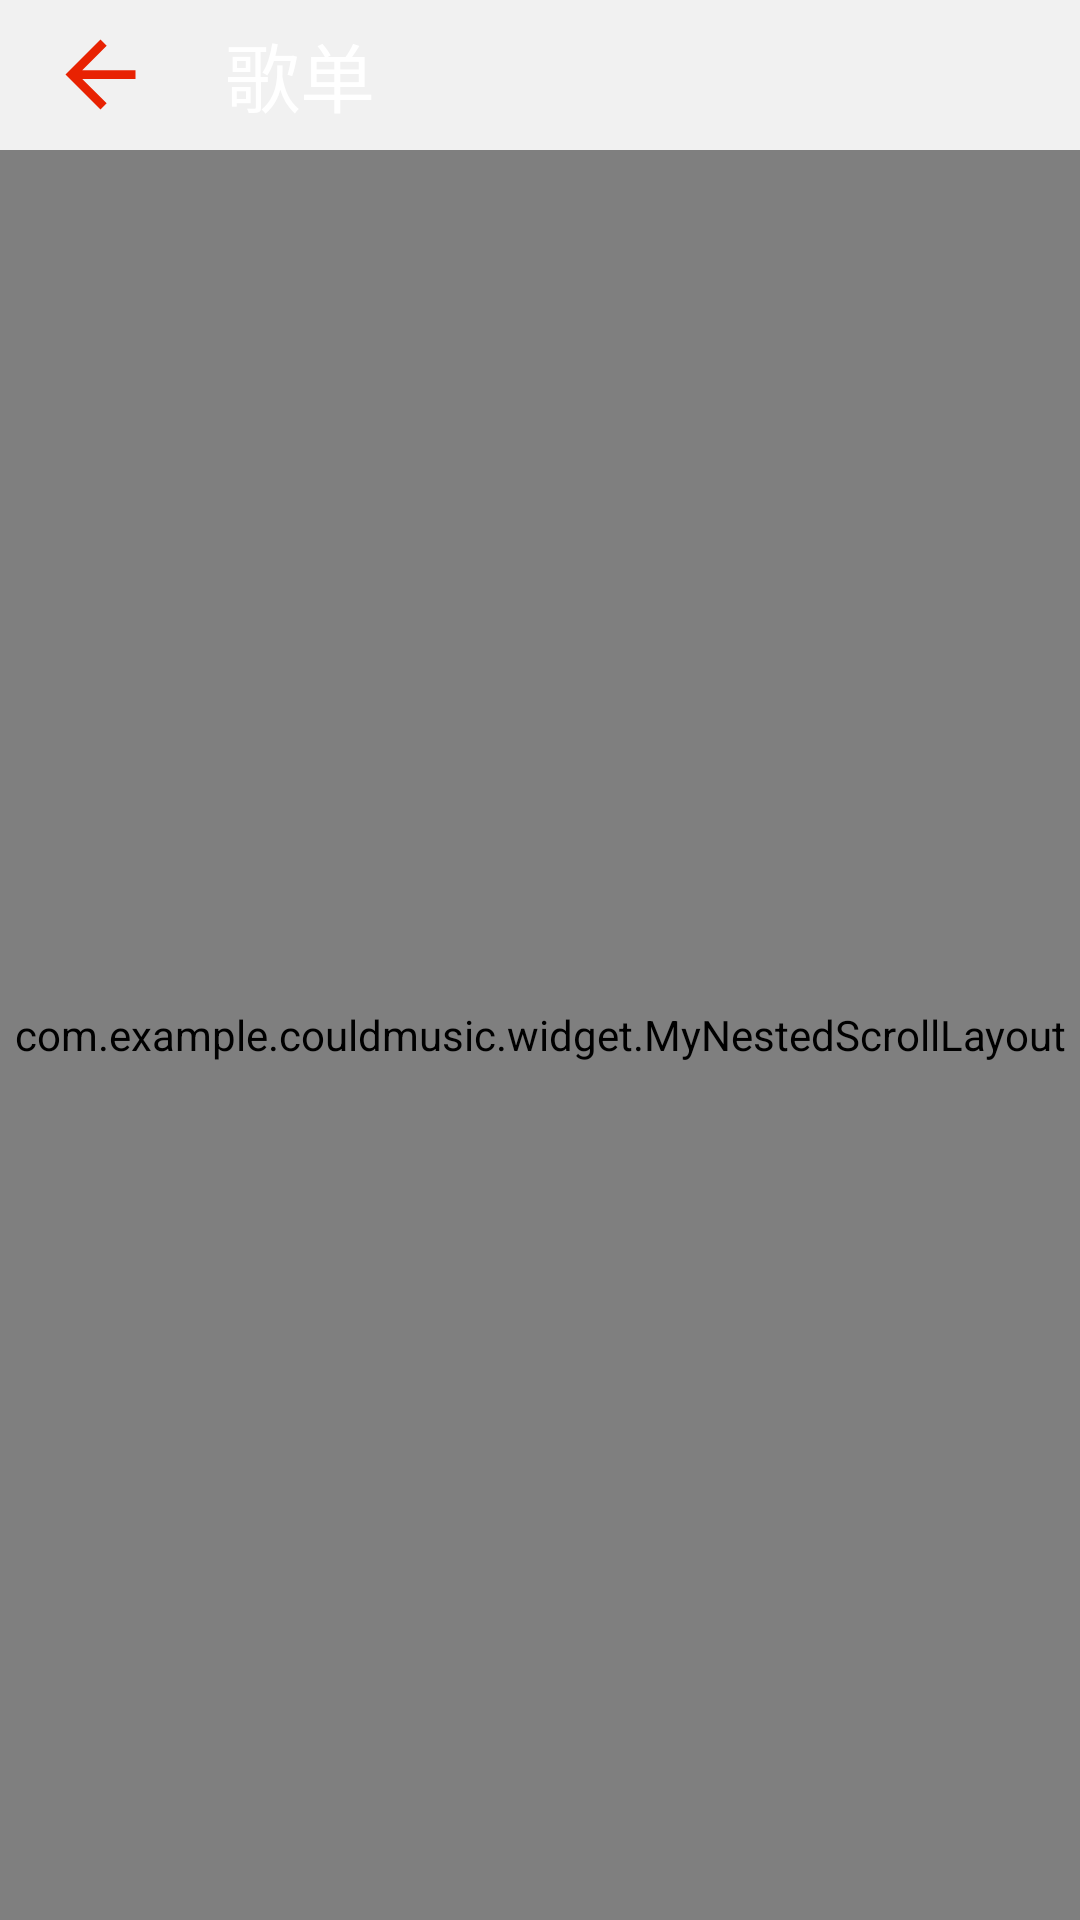

Android layout source for this screen:
<!-- AndroidManifest.xml: application theme Theme.CouldMusic -->
<!-- res/layout/fragment_play_list.xml -->
<?xml version="1.0" encoding="utf-8"?>
<LinearLayout xmlns:android="http://schemas.android.com/apk/res/android"
    android:orientation="vertical"
    android:id="@+id/fragment_play_list"
    xmlns:app="http://schemas.android.com/apk/res-auto"
    android:layout_width="match_parent"
    android:layout_height="match_parent"
    android:background="@color/background_gray">

    <com.example.couldmusic.widget.StatusBar
        android:layout_width="match_parent"
        android:layout_height="0dp"
        app:layout_constraintTop_toTopOf="parent"
        android:background="@color/NULL"/>

    <androidx.appcompat.widget.Toolbar
        android:layout_width="match_parent"
        android:layout_height="50dp"
        android:background="@color/NULL">

        <Button
            android:id="@+id/fragment_play_list_back_button"
            android:layout_width="35dp"
            android:layout_height="35dp"
            android:background="@drawable/ic_baseline_arrow_back_24"/>

        <TextView
            android:id="@+id/fragment_play_list_bar_name"
            android:layout_width="match_parent"
            android:layout_height="wrap_content"
            android:layout_gravity="center_vertical"
            android:text="@string/list"
            android:textSize="25sp"
            android:textColor="@color/white"
            android:layout_marginStart="40dp"/>


    </androidx.appcompat.widget.Toolbar>


    <com.example.couldmusic.widget.MyNestedScrollLayout
        android:layout_width="match_parent"
        android:layout_height="0dp"
        android:layout_weight="1"
        android:overScrollMode="never">

        <LinearLayout
            android:id="@+id/fragment_play_list_background"
            android:orientation="vertical"
            android:layout_width="match_parent"
            android:layout_height="match_parent">

            <androidx.constraintlayout.widget.ConstraintLayout
                android:layout_width="match_parent"
                android:layout_height="175dp"
                android:layout_weight="1">

                <com.example.couldmusic.widget.ListCover
                    android:id="@+id/fragment_play_list_list_cover"
                    android:layout_width="0dp"
                    android:layout_height="136dp"
                    app:layout_constraintHorizontal_weight="1"
                    app:layout_constraintTop_toTopOf="parent"
                    app:layout_constraintLeft_toLeftOf="parent"
                    android:layout_margin="15dp"/>

                <TextView
                    android:id="@+id/fragment_play_list_name"
                    android:layout_width="200dp"
                    android:layout_height="wrap_content"
                    app:layout_constraintLeft_toRightOf="@id/fragment_play_list_list_cover"
                    app:layout_constraintTop_toTopOf="parent"
                    android:layout_marginTop="28dp"
                    android:layout_marginStart="10dp"
                    android:ellipsize="end"
                    android:lines="2"
                    android:textSize="18sp"
                    android:textColor="@color/white"/>

                <de.hdodenhof.circleimageview.CircleImageView
                    android:id="@+id/fragment_play_list_creator_image"
                    android:layout_width="20dp"
                    android:layout_height="20dp"
                    android:layout_marginStart="10dp"
                    android:layout_marginTop="25dp"
                    app:layout_constraintLeft_toRightOf="@id/fragment_play_list_list_cover"
                    app:layout_constraintTop_toBottomOf="@id/fragment_play_list_name"/>

                <TextView
                    android:id="@+id/fragment_play_list_creator_name"
                    android:layout_width="150dp"
                    android:layout_height="wrap_content"
                    android:lines="1"
                    android:ellipsize="end"
                    android:textSize="12sp"
                    android:textColor="@color/white"
                    android:layout_marginTop="30dp"
                    android:layout_marginStart="5dp"
                    app:layout_constraintTop_toBottomOf="@id/fragment_play_list_name"
                    app:layout_constraintLeft_toRightOf="@id/fragment_play_list_creator_image"/>



            </androidx.constraintlayout.widget.ConstraintLayout>

            <androidx.recyclerview.widget.RecyclerView
                android:id="@+id/fragment_play_list_recycler"
                android:layout_width="match_parent"
                android:layout_height="0dp"
                android:layout_weight="1"
                android:background="@color/white"
                android:overScrollMode="never"/>


        </LinearLayout>

    </com.example.couldmusic.widget.MyNestedScrollLayout>

</LinearLayout>
<!-- resources referenced by this layout -->
<resources>
  <color name="NULL">#00FFFFFF</color>
  <color name="background_gray">#F1F1F1</color>
  <color name="white">#FFFFFFFF</color>
  <!-- drawable ic_baseline_arrow_back_24 (drawable) -->
  <vector android:height="24dp" android:tint="#E82202"
      android:viewportHeight="24" android:viewportWidth="24"
      android:width="24dp" xmlns:android="http://schemas.android.com/apk/res/android">
      <path android:fillColor="@android:color/white" android:pathData="M20,11H7.83l5.59,-5.59L12,4l-8,8 8,8 1.41,-1.41L7.83,13H20v-2z"/>
  </vector>
  <string name="list">歌单</string>
  <style name="Theme.CouldMusic" parent="Theme.MaterialComponents.DayNight.NoActionBar.Bridge">
          
          <item name="colorPrimary">@color/purple_500</item>
          <item name="colorPrimaryVariant">@color/purple_700</item>
          <item name="colorOnPrimary">@color/white</item>
          
          <item name="colorSecondary">@color/teal_200</item>
          <item name="colorSecondaryVariant">@color/teal_700</item>
          <item name="colorOnSecondary">@color/black</item>
          
          <item name="android:statusBarColor" tools:targetApi="l">?attr/colorPrimaryVariant</item>
          
      </style>
  <color name="purple_500">#FF6200EE</color>
  <color name="purple_700">#FF3700B3</color>
  <color name="teal_200">#FF03DAC5</color>
  <color name="teal_700">#FF018786</color>
  <color name="black">#FF000000</color>
</resources>
